Run: headless pygame with SDL's dummy video driver; simulated clock (each Clock.tick advances the game by its frame time, no real sleeping); random seed 0; keys injected as events and as key.get_pressed() state; no mouse input.
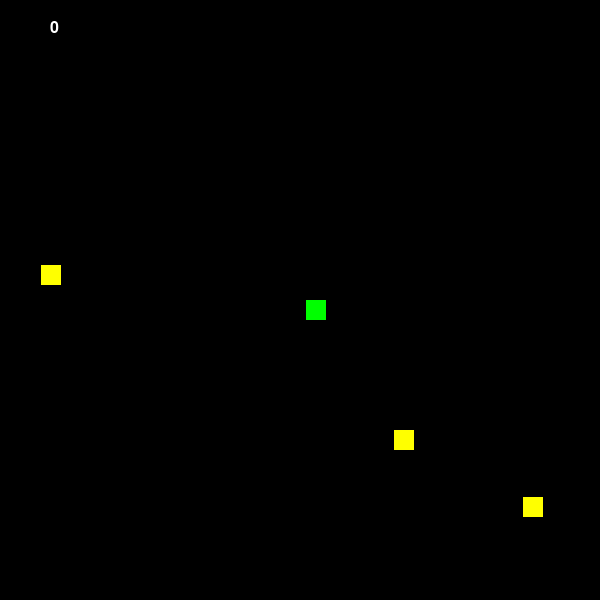
Frame 1 of 4 · flips 1–60 · no input
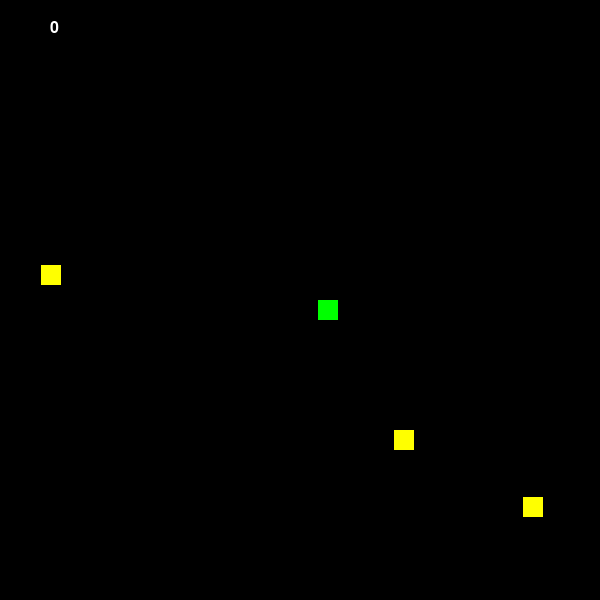
Frame 2 of 4 · flips 61–180 · tapped SPACE, RETURN · held RIGHT (→), D
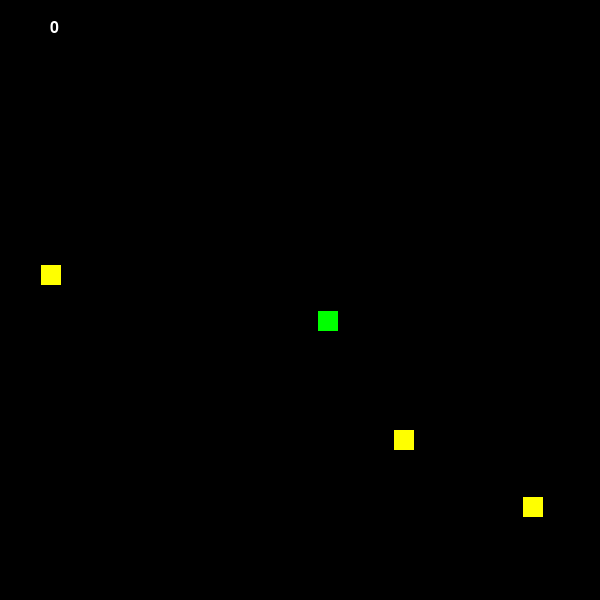
Frame 3 of 4 · flips 181–300 · held DOWN (↓), S
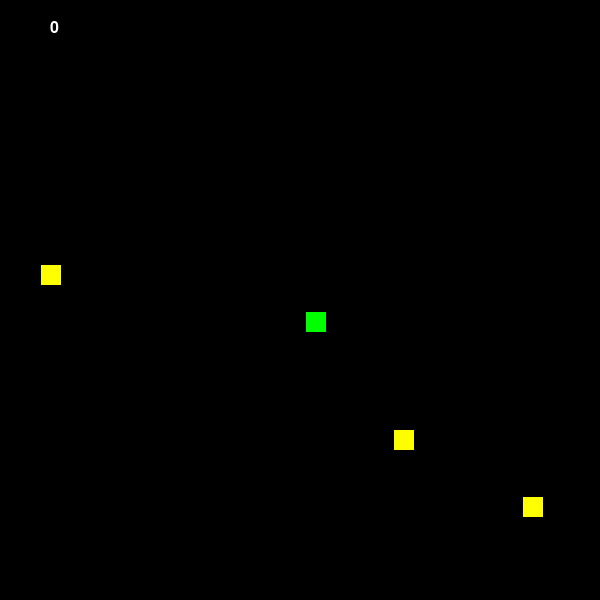
Frame 4 of 4 · flips 301–420 · held LEFT (←), A, UP (↑), W

The pygame program that drew these frames:

import pygame as pg
from pygame.locals import (K_UP, K_DOWN, K_LEFT, K_RIGHT)
import random as rd

pg.init()
VINDU_BREDDE = 600
VINDU_HOYDE  = 600
vindu=pg.display.set_mode([VINDU_BREDDE,VINDU_HOYDE])

font = pg.font.SysFont("Arial", 24)

class Objekt:
    def __init__(self,typeObjekt,xpos,ypos,farge,vindu):
        self.typeObjekt=typeObjekt
        self.xpos=xpos
        self.ypos=ypos
        self.farge=farge
        self.vindu=vindu
        self.lengde=20
        self.bredde=20

    def tegn(self):
        pg.draw.rect(self.vindu,self.farge,(self.xpos,self.ypos,self.lengde,self.bredde))

class Spiller(Objekt):
    def __init__(self,typeObjekt,xpos,ypos,farge,vindu):
        super().__init__(typeObjekt,xpos,ypos,farge,vindu)
        self.fart=0.1
        self.xFart=0.1
        self.yFart=0
        self.poeng=0

    def flytt(self,taster):
        self.xpos+=self.xFart# slik at den ebeveger seg hele tiden
        self.ypos+=self.yFart
        """Metode for å flytte spilleren utifra tastene, farten øker med antall poeng trollet har"""
        if taster[K_UP]:
            self.xFart=0
            self.yFart=-(self.poeng+1)*self.fart
        if taster[K_DOWN]:
            self.xFart=0
            self.yFart=(self.poeng+1)*self.fart
        if taster[K_LEFT]:
            self.xFart=-(self.poeng+1)*self.fart
            self.yFart=0
        if taster[K_RIGHT]:
            self.xFart=(self.poeng+1)*self.fart
            self.yFart=0
        #stopper spillet om spilleren går utenfor skjermen
        if (self.xpos+self.lengde/2)>VINDU_BREDDE or (self.xpos-self.lengde/2)<0:
            pg.quit()
        if self.ypos>VINDU_HOYDE or self.ypos<0:
            pg.quit()


spillObjekter=[]

troll=Spiller("Troll",300,300,(0,255,0),vindu)
spillObjekter.append(troll)
antallObjekter=len(spillObjekter)

#lager matbitene og passer på at de aldri ligger oppå hverandre
while antallObjekter<=3:
    mat=Objekt("Mat",rd.randint(0,580),rd.randint(0,580),(255,255,0),vindu)
    spillObjekter.append(mat)

    for i in spillObjekter:#passer på at mat ikke generes oppå gammel mat eller troll
        for j in spillObjekter:
            if j!=i:
                usynligJ=pg.draw.rect(vindu,(255,255,255),(j.xpos,j.ypos,j.lengde,j.bredde))
                usynligI=pg.draw.rect(vindu,(255,255,255),(i.xpos,i.ypos,i.lengde,i.bredde))
                if usynligJ.colliderect(usynligI):#sjekker om de kolliderer
                    if j.typeObjekt=="Mat":
                        spillObjekter.remove(j)
                    elif i.typeObjekt=="Mat":
                        spillObjekter.remove(i)
    antallObjekter=len(spillObjekter)
hinderListe=[]
hinderListe.append(troll)
# Gjenta helt til brukeren lukker vinduet
fortsett = True
while fortsett:

    # Sjekker om brukeren har lukket vinduet
    for event in pg.event.get():
        if event.type == pg.QUIT:
            fortsett = False

    # Henter en ordbok med status for alle tastatur-taster
    trykkede_taster = pg.key.get_pressed()

    # Farger bakgrunnen lyseblå
    vindu.fill((0,0,0))
    #flytter trollet og skirver poengsum
    troll.flytt(trykkede_taster)
    poengsum = font.render(str(troll.poeng), True, (255, 255, 255))
    vindu.blit(poengsum, (50, 20))

    for i in spillObjekter:
        i.tegn()

        for j in spillObjekter:#sjekker for kollisjon mellom mat og troll
            if j!=i:
                usynligJ=pg.Rect(j.xpos,j.ypos,j.lengde,j.bredde)
                usynligI=pg.Rect(i.xpos,i.ypos,i.lengde,i.bredde)
                if usynligJ.colliderect(usynligI):
                    if j.typeObjekt=="Mat" and i.typeObjekt=="Troll":
                        troll.poeng+=1#legger til poeng om den spiser
                        hinder=Objekt("Hinder",j.xpos,j.ypos,(155,155,155),vindu)#lager et hinder der maten blir spist
                        hinderListe.append(hinder)
                        spillObjekter.remove(j)
                        antallObjekter=len(spillObjekter)

        while antallObjekter<=3:#legger til en ny matbit etter en blir spist
            mat=Objekt("Mat",rd.randint(0,580),rd.randint(0,580),(255,255,0),vindu)
            spillObjekter.append(mat)

            for k in spillObjekter:#passer på at det nye objektet ikke kolliderer med et eksisterende
                for l in spillObjekter:
                    if l!=k:
                        usynligJ=pg.draw.rect(vindu,(255,255,255),(l.xpos,l.ypos,l.lengde,l.bredde))
                        usynligI=pg.draw.rect(vindu,(255,255,255),(k.xpos,k.ypos,k.lengde,k.bredde))
                        if usynligJ.colliderect(usynligI):
                            if l.typeObjekt=="Mat":
                                spillObjekter.remove(l)
                            elif k.typeObjekt=="Mat":
                                spillObjekter.remove(k)
                        antallObjekter=len(spillObjekter)

    for i in hinderListe:#løkke for å sjekke om troll og hinder kolliderer
        if i.typeObjekt!="Troll":#Slik at trollet ikke tegnes 2 ganger
            i.tegn()
        #her prøvde jeg å lage noe som gjorde at spillet gikk over da tollet og hinderet kolliderte, men jeg fikk ikke til at det skulle ta litt tid før hinderet blir 'dødelig'
        '''for j in hinderListe:#sjekker om kollisjon mellom hinder og troll.
            if j!=i:
                usynligJ=pg.Rect(j.xpos,j.ypos,j.lengde,j.bredde)
                usynligI=pg.Rect(i.xpos,i.ypos,i.lengde,i.bredde)
                if usynligJ.colliderect(usynligI):
                    pg.quit()'''




    pg.display.flip()
# Avslutter pygame
pg.quit()
